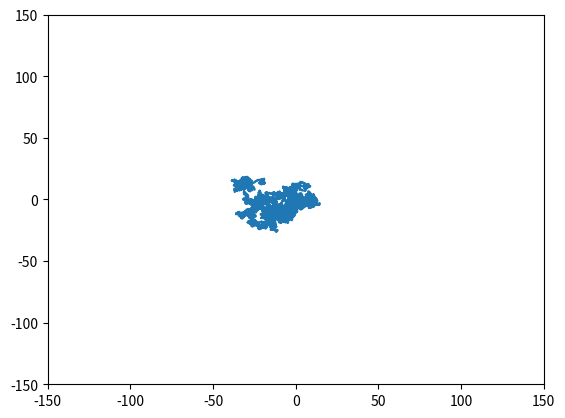

Recreate this plot in Python.
import random
import math
import numpy as np
import matplotlib.pyplot as plt
from numpy.random import choice
from math import comb


def point_of_intersection(x, y, dx, dy):
    m = (y-dy)/(x-dx)
    c = y - (m*x)
    newX1 = ((-2*m*c) + math.sqrt((2*m*c)**2 -
                                  (4*((m**2) + 1)*((c**2)-(100**2)))))/(2*((m**2)+1))
    newY1 = (m*newX1) + c
    newX2 = -newX1
    newY2 = -newY1
    return (newX1, newY1, newX2, newY2)


def path(start, step, angle):
    path = [start]
    x = 0
    y = 0
    curr = (x, y)
    for i in range(len(step)):
        dx = step[i] * math.cos(math.radians(angle[i]))
        dy = step[i] * math.sin(math.radians(angle[i]))
        x += dx
        y += dy
        if math.sqrt(x**2 + y**2) > 100:
            x = x-dx
            y = y-dy
            newX1, newY1, newX2, newY2 = point_of_intersection(
                x, y, dx, dy)
            d1 = math.sqrt(((x-newX1)**2) + ((y-newY1)**2))
            d2 = math.sqrt(((x-newX2)**2) + ((y-newY2)**2))
            if d2 > d1:
                path.append([newX1, newY1])
                a, b = zip(*path)
                plt.plot(a, b)
                path = []
                x = -newX1
                y = -newY1
            else:
                path.append([newX2, newY2])
                a, b = zip(*path)
                plt.plot(a, b)
                path = []
                x = -newX1
                y = -newY1
        curr = [x, y]
        path.append(curr)

    a, b = zip(*path)
    plt.plot(a, b)
    plt.axis([-150, 150, -150, 150])
    plt.show()


step_sample = [choice([0, 0.5, 1]) for _ in range(10000)]
angle_sample = [choice(range(0, 360)) for _ in range(10000)]

path([0, 0], step_sample, angle_sample)
